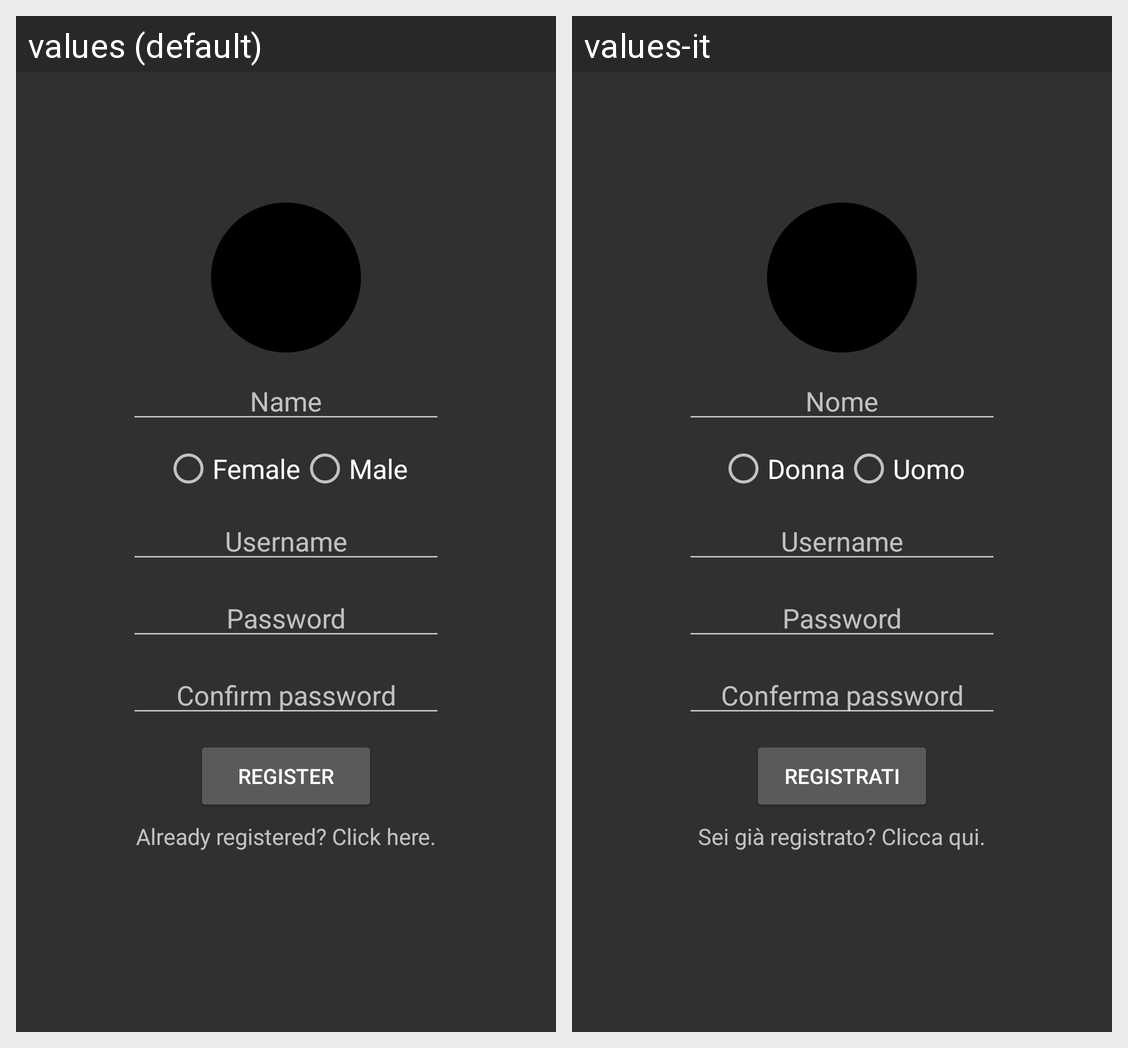

This grid shows one Android layout under two languages. Give, for every string resource on the screen, its name, the default text and each shown locale's text.
Android screen res/layout/register_fragment.xml rendered under 2 locales, left to right: values (default), values-it. Device: Nexus 5 (rendered at 1080×1920; each locale shown at half size, 540×960, under a caption strip naming it); theme AppTheme.
Strings drawn on this screen, with the default value and each locale's value (text and hints the layout hard-codes, and strings that could not be matched under every locale, appear in the picture but are not listed):

name_label
  values: Name
  values-it: Nome

female
  values: Female
  values-it: Donna

male
  values: Male
  values-it: Uomo

conf_pass_label
  values: Confirm password
  values-it: Conferma password

reg_button
  values: Register
  values-it: Registrati

redirect_label
  values: Already registered? Click here.
  values-it: Sei già registrato? Clicca qui.
